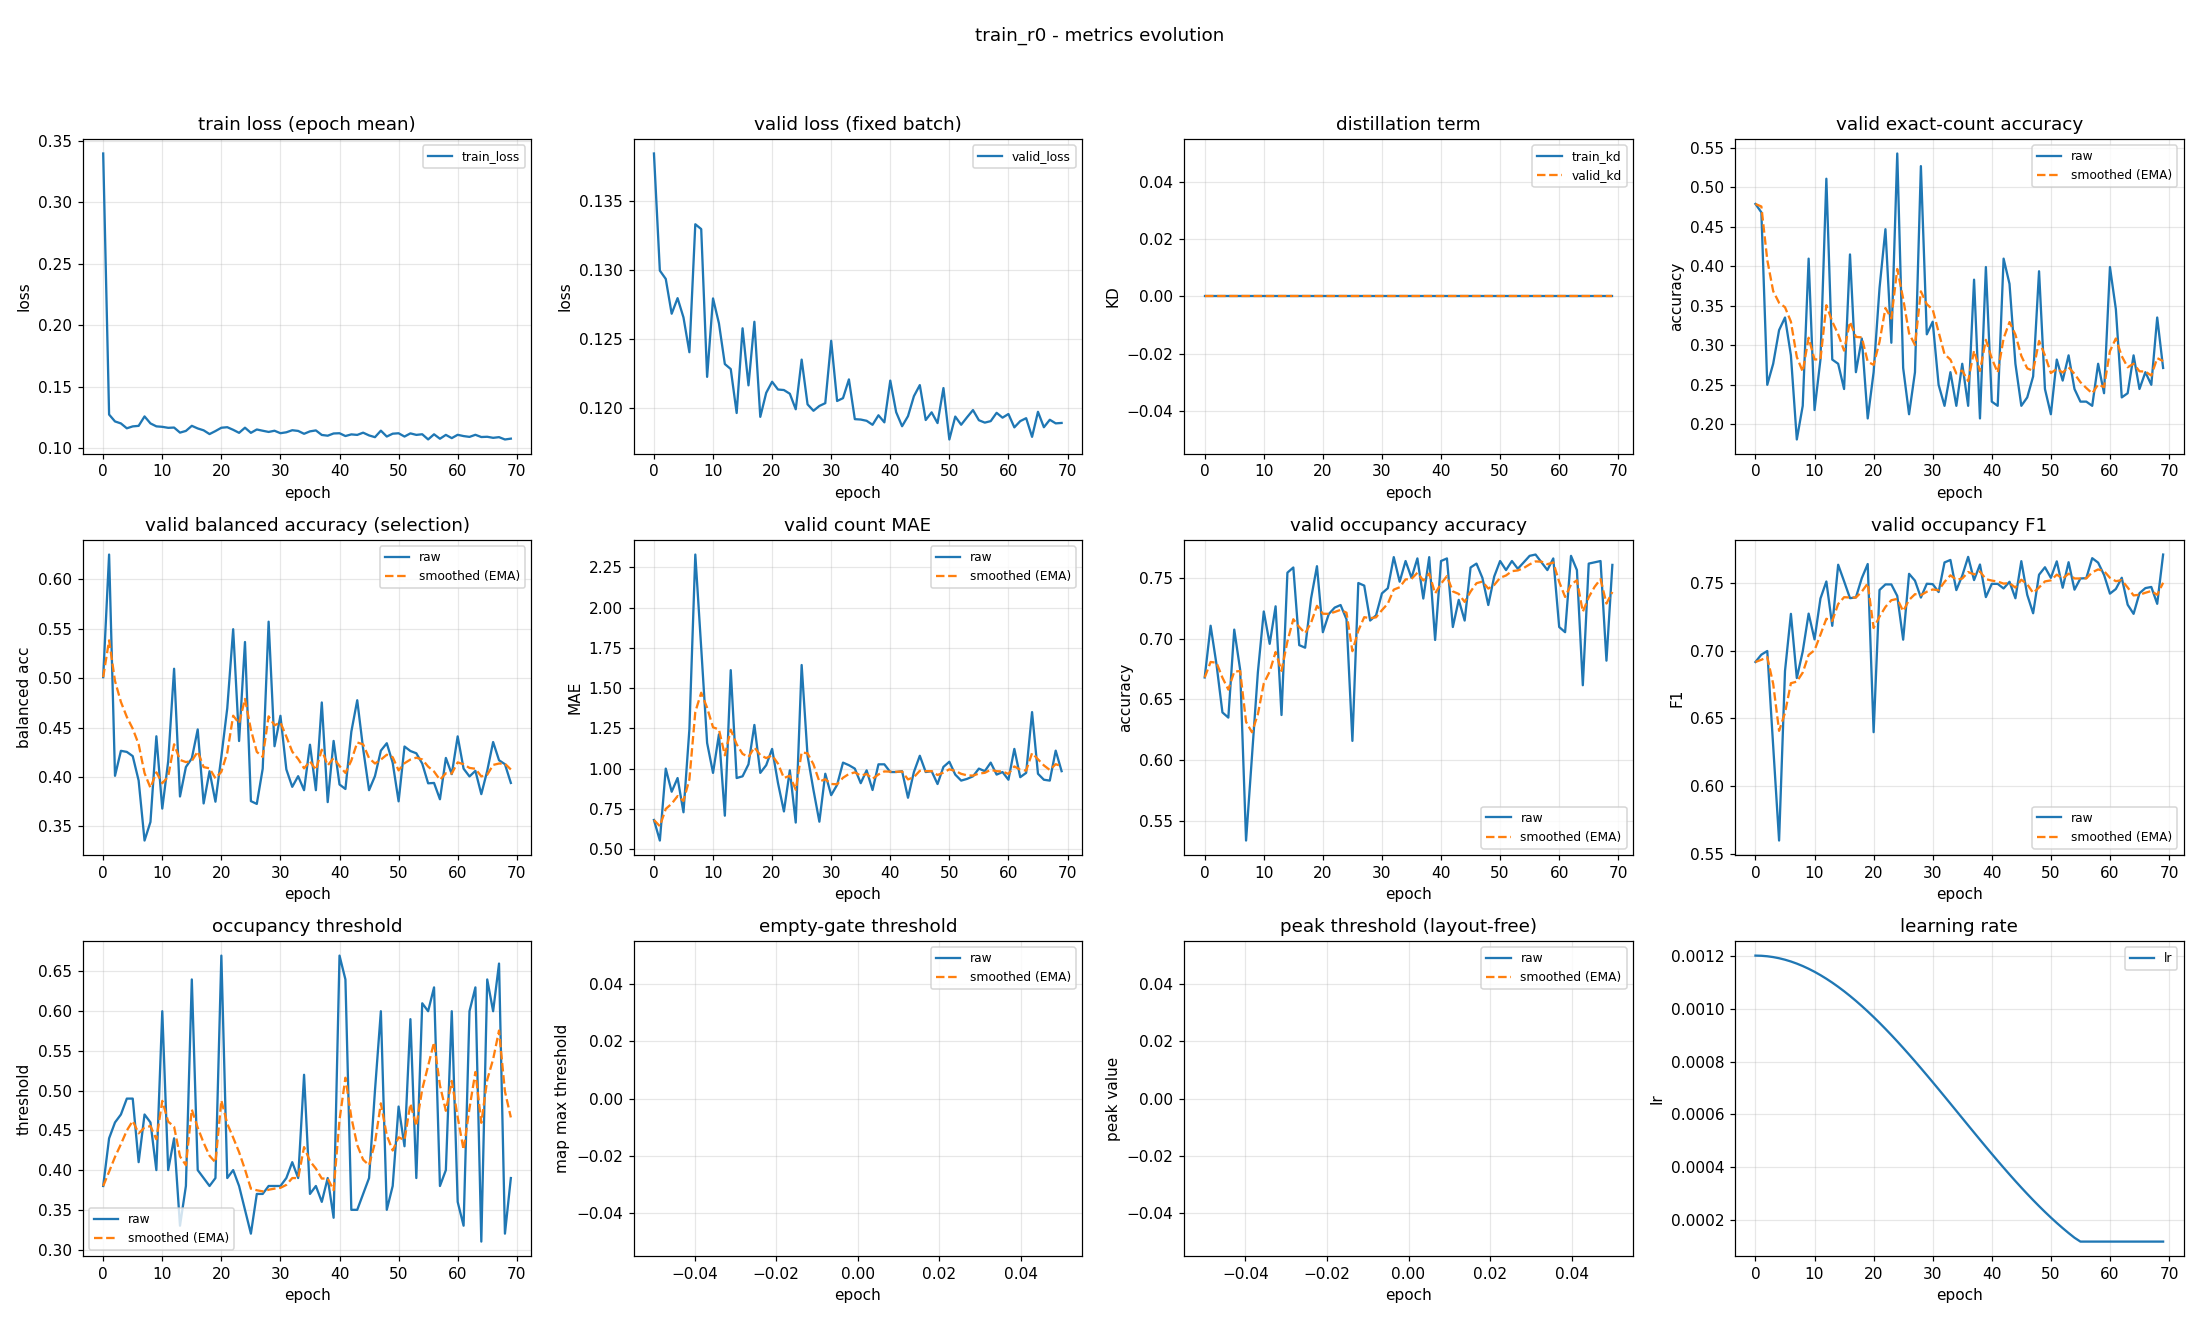

The data file committed next to this chart (first rows):
epoch, train_loss, valid_loss, train_kd, valid_kd, valid_accuracy, valid_accuracy_smoothed, valid_balanced_accuracy, valid_balanced_accuracy_smoothed, valid_mae, valid_mae_smoothed, valid_occupancy_accuracy, valid_occupancy_accuracy_smoothed, valid_occupancy_f1, valid_occupancy_f1_smoothed, valid_occupancy_threshold, valid_occupancy_threshold_smoothed, valid_empty_threshold, valid_empty_threshold_smoothed, valid_peak_threshold, valid_peak_threshold_smoothed, learning_rate
0, 0.3397, 0.1384, 0.0, 0.0, 0.4787, 0.4787, 0.5011, 0.5011, 0.6809, 0.6809, 0.6681, 0.6681, 0.6917, 0.6917, 0.38, 0.38, nan, nan, nan, nan, 0.0012
1, 0.1273, 0.1299, 0.0, 0.0, 0.4681, 0.4755, 0.6252, 0.5383, 0.5532, 0.6426, 0.7106, 0.6809, 0.6971, 0.6933, 0.44, 0.398, nan, nan, nan, nan, 0.001199
2, 0.1217, 0.1293, 0.0, 0.0, 0.25, 0.4079, 0.4012, 0.4972, 1.0, 0.7498, 0.6787, 0.6802, 0.6998, 0.6953, 0.46, 0.4166, nan, nan, nan, nan, 0.001198
3, 0.1201, 0.1268, 0.0, 0.0, 0.2766, 0.3685, 0.4265, 0.476, 0.8564, 0.7818, 0.6394, 0.668, 0.6295, 0.6755, 0.47, 0.4326, nan, nan, nan, nan, 0.001194
4, 0.1161, 0.1279, 0.0, 0.0, 0.3191, 0.3537, 0.4254, 0.4608, 0.9415, 0.8297, 0.6351, 0.6581, 0.5597, 0.6408, 0.49, 0.4498, nan, nan, nan, nan, 0.00119
5, 0.1177, 0.1265, 0.0, 0.0, 0.3351, 0.3481, 0.4211, 0.4489, 0.7287, 0.7994, 0.7074, 0.6729, 0.685, 0.654, 0.49, 0.4619, nan, nan, nan, nan, 0.001185
6, 0.1181, 0.124, 0.0, 0.0, 0.2872, 0.3298, 0.3964, 0.4331, 1.245, 0.933, 0.6745, 0.6734, 0.7273, 0.676, 0.41, 0.4463, nan, nan, nan, nan, 0.001178
7, 0.1258, 0.1333, 0.0, 0.0, 0.1809, 0.2851, 0.3357, 0.4039, 2.33, 1.352, 0.534, 0.6316, 0.6798, 0.6772, 0.47, 0.4534, nan, nan, nan, nan, 0.00117
8, 0.1201, 0.1329, 0.0, 0.0, 0.2234, 0.2666, 0.3545, 0.3891, 1.75, 1.471, 0.6032, 0.6231, 0.6994, 0.6838, 0.46, 0.4554, nan, nan, nan, nan, 0.001161
9, 0.1177, 0.1222, 0.0, 0.0, 0.4096, 0.3095, 0.4412, 0.4047, 1.16, 1.378, 0.6723, 0.6378, 0.7274, 0.6969, 0.4, 0.4388, nan, nan, nan, nan, 0.00115
10, 0.1173, 0.1279, 0.0, 0.0, 0.2181, 0.2821, 0.368, 0.3937, 0.9734, 1.257, 0.7223, 0.6632, 0.7084, 0.7004, 0.6, 0.4871, nan, nan, nan, nan, 0.001139
11, 0.1165, 0.1261, 0.0, 0.0, 0.2819, 0.282, 0.4159, 0.4004, 1.213, 1.243, 0.6957, 0.673, 0.7386, 0.7118, 0.4, 0.461, nan, nan, nan, nan, 0.001126
12, 0.1167, 0.1232, 0.0, 0.0, 0.5106, 0.3506, 0.5096, 0.4331, 0.7074, 1.083, 0.7266, 0.689, 0.7512, 0.7236, 0.44, 0.4547, nan, nan, nan, nan, 0.001113
13, 0.1126, 0.1228, 0.0, 0.0, 0.2819, 0.33, 0.3803, 0.4173, 1.612, 1.241, 0.6372, 0.6735, 0.7184, 0.7221, 0.33, 0.4173, nan, nan, nan, nan, 0.001098
14, 0.114, 0.1196, 0.0, 0.0, 0.2766, 0.314, 0.4101, 0.4151, 0.9415, 1.151, 0.7543, 0.6977, 0.7636, 0.7345, 0.38, 0.4061, nan, nan, nan, nan, 0.001082
15, 0.1182, 0.1257, 0.0, 0.0, 0.2447, 0.2932, 0.4188, 0.4162, 0.9521, 1.092, 0.7585, 0.716, 0.7514, 0.7396, 0.64, 0.4763, nan, nan, nan, nan, 0.001065
16, 0.116, 0.1216, 0.0, 0.0, 0.4149, 0.3297, 0.4482, 0.4258, 1.027, 1.072, 0.6947, 0.7096, 0.7389, 0.7394, 0.4, 0.4534, nan, nan, nan, nan, 0.001048
17, 0.1145, 0.1262, 0.0, 0.0, 0.266, 0.3106, 0.3732, 0.41, 1.271, 1.132, 0.6926, 0.7045, 0.7394, 0.7394, 0.39, 0.4344, nan, nan, nan, nan, 0.001029
18, 0.1115, 0.1193, 0.0, 0.0, 0.3085, 0.31, 0.4058, 0.4088, 0.9734, 1.084, 0.733, 0.713, 0.7537, 0.7437, 0.38, 0.4181, nan, nan, nan, nan, 0.00101
19, 0.1139, 0.1211, 0.0, 0.0, 0.2074, 0.2792, 0.375, 0.3986, 1.021, 1.065, 0.7596, 0.727, 0.7641, 0.7498, 0.39, 0.4096, nan, nan, nan, nan, 0.0009891
20, 0.1166, 0.1219, 0.0, 0.0, 0.266, 0.2752, 0.4206, 0.4052, 1.122, 1.082, 0.7053, 0.7205, 0.6398, 0.7168, 0.67, 0.4878, nan, nan, nan, nan, 0.000968
21, 0.117, 0.1213, 0.0, 0.0, 0.3723, 0.3044, 0.4696, 0.4245, 0.9096, 1.031, 0.7202, 0.7204, 0.7449, 0.7252, 0.39, 0.4584, nan, nan, nan, nan, 0.000946
22, 0.1149, 0.1213, 0.0, 0.0, 0.4468, 0.3471, 0.5496, 0.462, 0.734, 0.9416, 0.7255, 0.7219, 0.749, 0.7324, 0.4, 0.4409, nan, nan, nan, nan, 0.0009233
23, 0.1125, 0.121, 0.0, 0.0, 0.3032, 0.3339, 0.4364, 0.4544, 0.9894, 0.956, 0.7277, 0.7237, 0.749, 0.7374, 0.38, 0.4226, nan, nan, nan, nan, 0.0009
24, 0.1166, 0.1199, 0.0, 0.0, 0.5426, 0.3965, 0.5367, 0.479, 0.6649, 0.8686, 0.716, 0.7213, 0.7405, 0.7383, 0.35, 0.4008, nan, nan, nan, nan, 0.000876
25, 0.1125, 0.1235, 0.0, 0.0, 0.2713, 0.3589, 0.3756, 0.448, 1.644, 1.101, 0.616, 0.6897, 0.7082, 0.7293, 0.32, 0.3766, nan, nan, nan, nan, 0.0008515
26, 0.1152, 0.1202, 0.0, 0.0, 0.2128, 0.3151, 0.3728, 0.4254, 1.08, 1.095, 0.7457, 0.7065, 0.7569, 0.7375, 0.37, 0.3746, nan, nan, nan, nan, 0.0008265
27, 0.1142, 0.1198, 0.0, 0.0, 0.266, 0.3003, 0.4084, 0.4203, 0.867, 1.026, 0.7436, 0.7177, 0.7518, 0.7418, 0.37, 0.3732, nan, nan, nan, nan, 0.0008009
28, 0.1132, 0.1201, 0.0, 0.0, 0.5266, 0.3682, 0.5572, 0.4614, 0.6702, 0.9196, 0.7149, 0.7168, 0.7393, 0.7411, 0.38, 0.3753, nan, nan, nan, nan, 0.000775
29, 0.1142, 0.1203, 0.0, 0.0, 0.3138, 0.3519, 0.4311, 0.4523, 0.9681, 0.9341, 0.7191, 0.7175, 0.7495, 0.7436, 0.38, 0.3767, nan, nan, nan, nan, 0.0007487
30, 0.1122, 0.1248, 0.0, 0.0, 0.3298, 0.3453, 0.4619, 0.4552, 0.8351, 0.9044, 0.7372, 0.7234, 0.7492, 0.7453, 0.38, 0.3777, nan, nan, nan, nan, 0.0007221
31, 0.1129, 0.1205, 0.0, 0.0, 0.25, 0.3167, 0.4077, 0.441, 0.8989, 0.9028, 0.7415, 0.7289, 0.7434, 0.7447, 0.39, 0.3814, nan, nan, nan, nan, 0.0006952
32, 0.1146, 0.1207, 0.0, 0.0, 0.2234, 0.2887, 0.39, 0.4257, 1.037, 0.9431, 0.767, 0.7403, 0.7653, 0.7509, 0.41, 0.39, nan, nan, nan, nan, 0.0006681
33, 0.114, 0.122, 0.0, 0.0, 0.266, 0.2819, 0.4008, 0.4182, 1.021, 0.9666, 0.7468, 0.7423, 0.7671, 0.7558, 0.39, 0.39, nan, nan, nan, nan, 0.0006409
34, 0.1117, 0.1192, 0.0, 0.0, 0.2234, 0.2643, 0.3867, 0.4088, 1.0, 0.9766, 0.7638, 0.7487, 0.7448, 0.7525, 0.52, 0.429, nan, nan, nan, nan, 0.0006137
35, 0.1137, 0.1191, 0.0, 0.0, 0.2766, 0.268, 0.4327, 0.4159, 0.9096, 0.9565, 0.75, 0.7491, 0.7555, 0.7534, 0.37, 0.4113, nan, nan, nan, nan, 0.0005863
36, 0.1144, 0.119, 0.0, 0.0, 0.2234, 0.2546, 0.3866, 0.4071, 0.9894, 0.9663, 0.766, 0.7542, 0.7694, 0.7582, 0.38, 0.4019, nan, nan, nan, nan, 0.0005591
37, 0.1107, 0.1187, 0.0, 0.0, 0.383, 0.2931, 0.4754, 0.4276, 0.867, 0.9366, 0.733, 0.7478, 0.7522, 0.7564, 0.36, 0.3893, nan, nan, nan, nan, 0.0005319
38, 0.1101, 0.1194, 0.0, 0.0, 0.2074, 0.2674, 0.3746, 0.4117, 1.027, 0.9636, 0.767, 0.7536, 0.7638, 0.7586, 0.39, 0.3895, nan, nan, nan, nan, 0.0005048
39, 0.1119, 0.1189, 0.0, 0.0, 0.3989, 0.3069, 0.4365, 0.4192, 1.027, 0.9825, 0.6989, 0.7372, 0.7397, 0.7529, 0.34, 0.3747, nan, nan, nan, nan, 0.0004779
40, 0.1121, 0.1219, 0.0, 0.0, 0.2287, 0.2834, 0.3924, 0.4111, 0.9787, 0.9813, 0.7638, 0.7452, 0.7494, 0.7519, 0.67, 0.4633, nan, nan, nan, nan, 0.0004513
41, 0.1099, 0.1197, 0.0, 0.0, 0.2234, 0.2654, 0.3879, 0.4041, 0.9787, 0.9806, 0.766, 0.7514, 0.7494, 0.7511, 0.64, 0.5163, nan, nan, nan, nan, 0.000425
42, 0.1112, 0.1186, 0.0, 0.0, 0.4096, 0.3087, 0.4458, 0.4166, 0.984, 0.9816, 0.7096, 0.7389, 0.746, 0.7496, 0.35, 0.4664, nan, nan, nan, nan, 0.0003991
43, 0.1108, 0.1194, 0.0, 0.0, 0.3777, 0.3294, 0.4777, 0.435, 0.8191, 0.9329, 0.7319, 0.7368, 0.751, 0.75, 0.35, 0.4315, nan, nan, nan, nan, 0.0003735
44, 0.1126, 0.1208, 0.0, 0.0, 0.2766, 0.3135, 0.4285, 0.433, 0.9787, 0.9466, 0.7149, 0.7302, 0.7388, 0.7467, 0.37, 0.413, nan, nan, nan, nan, 0.0003485
45, 0.1104, 0.1216, 0.0, 0.0, 0.2234, 0.2865, 0.3866, 0.4191, 1.08, 0.9866, 0.7585, 0.7387, 0.7662, 0.7525, 0.39, 0.4061, nan, nan, nan, nan, 0.000324
46, 0.1089, 0.1191, 0.0, 0.0, 0.234, 0.2708, 0.4009, 0.4137, 0.9787, 0.9842, 0.7617, 0.7456, 0.7413, 0.7492, 0.5, 0.4343, nan, nan, nan, nan, 0.0003
47, 0.1142, 0.1196, 0.0, 0.0, 0.2606, 0.2677, 0.4267, 0.4176, 0.984, 0.9842, 0.75, 0.7469, 0.7277, 0.7427, 0.6, 0.484, nan, nan, nan, nan, 0.0002767
48, 0.1094, 0.1189, 0.0, 0.0, 0.3936, 0.3055, 0.4342, 0.4225, 0.9043, 0.9602, 0.7277, 0.7411, 0.7562, 0.7468, 0.35, 0.4438, nan, nan, nan, nan, 0.000254
49, 0.1118, 0.1214, 0.0, 0.0, 0.2447, 0.2872, 0.4144, 0.4201, 1.011, 0.9753, 0.7511, 0.7441, 0.7617, 0.7512, 0.38, 0.4247, nan, nan, nan, nan, 0.000232
50, 0.1121, 0.1177, 0.0, 0.0, 0.2128, 0.2649, 0.3754, 0.4067, 1.043, 0.9955, 0.7638, 0.75, 0.7539, 0.752, 0.48, 0.4413, nan, nan, nan, nan, 0.0002109
51, 0.1094, 0.1193, 0.0, 0.0, 0.2819, 0.27, 0.4308, 0.4139, 0.9628, 0.9857, 0.7564, 0.7519, 0.7661, 0.7563, 0.43, 0.4379, nan, nan, nan, nan, 0.0001905
52, 0.112, 0.1187, 0.0, 0.0, 0.2553, 0.2656, 0.4263, 0.4176, 0.9255, 0.9676, 0.7638, 0.7555, 0.7466, 0.7533, 0.59, 0.4835, nan, nan, nan, nan, 0.0001709
53, 0.1108, 0.1193, 0.0, 0.0, 0.2872, 0.2721, 0.424, 0.4195, 0.9362, 0.9582, 0.7574, 0.7561, 0.7654, 0.757, 0.39, 0.4555, nan, nan, nan, nan, 0.0001523
54, 0.1113, 0.1198, 0.0, 0.0, 0.2447, 0.2639, 0.4136, 0.4178, 0.9521, 0.9564, 0.7628, 0.7581, 0.7451, 0.7534, 0.61, 0.5018, nan, nan, nan, nan, 0.0001346
55, 0.1071, 0.1191, 0.0, 0.0, 0.2287, 0.2533, 0.3936, 0.4105, 1.0, 0.9695, 0.7681, 0.7611, 0.7534, 0.7534, 0.6, 0.5313, nan, nan, nan, nan, 0.00012
56, 0.1113, 0.1189, 0.0, 0.0, 0.2287, 0.2459, 0.394, 0.4056, 0.984, 0.9738, 0.7691, 0.7635, 0.7537, 0.7535, 0.63, 0.5609, nan, nan, nan, nan, 0.00012
57, 0.1077, 0.119, 0.0, 0.0, 0.2234, 0.2392, 0.3774, 0.3971, 1.037, 0.9929, 0.7628, 0.7633, 0.7684, 0.758, 0.38, 0.5066, nan, nan, nan, nan, 0.00012
58, 0.1108, 0.1196, 0.0, 0.0, 0.2766, 0.2504, 0.4193, 0.4038, 0.9628, 0.9838, 0.7564, 0.7612, 0.7651, 0.7601, 0.4, 0.4746, nan, nan, nan, nan, 0.00012
59, 0.1082, 0.1193, 0.0, 0.0, 0.2394, 0.2471, 0.4029, 0.4035, 0.9787, 0.9823, 0.766, 0.7626, 0.7561, 0.7589, 0.6, 0.5122, nan, nan, nan, nan, 0.00012
... 10 more rows
